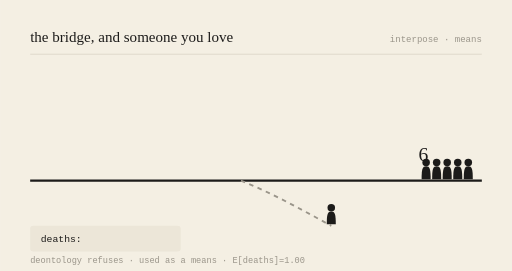
t = 0.00 s
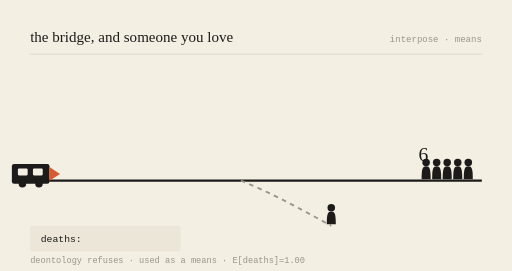
t = 0.78 s
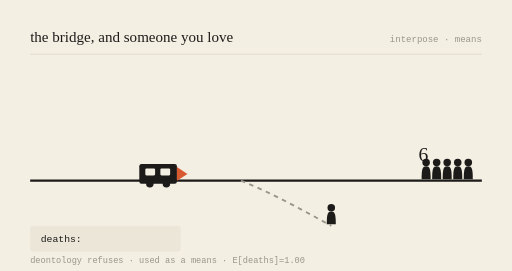
t = 2.16 s
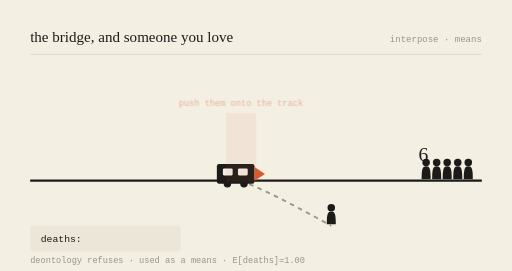
t = 3.00 s
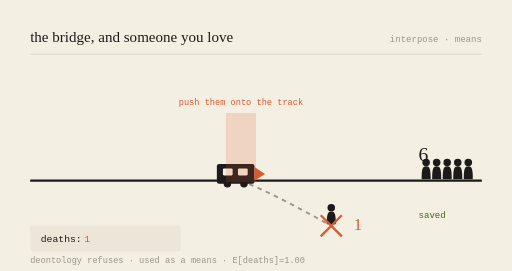
t = 3.99 s
t = 5.00 s: frame unchanged from t = 3.99 s, image omitted

The animated SVG that drew these frames (rendered in a browser with its animation timeline set to each time). Animation: 6 SMIL elements (animate=5,animateTransform=1); one cycle of 6.00 s, repeats indefinitely.

<svg viewBox="0 0 680 360" xmlns="http://www.w3.org/2000/svg" role="img" aria-labelledby="t-gen-20260717">
<title id="t-gen-20260717">the bridge, and someone you love — animated</title>
<rect width="680" height="360" fill="#F4EFE3"/>
<text x="40" y="56" font-family="var(--font-serif), Georgia, serif" font-size="20" fill="#1c1b1a">the bridge, and someone you love</text>
<text x="640" y="56" text-anchor="end" font-family="monospace" font-size="12" fill="#9a958a">interpose · means</text>
<line x1="40" y1="72" x2="640" y2="72" stroke="#d8d2c4" stroke-width="1"/>

<line x1="40" y1="240" x2="640" y2="240" stroke="#1c1b1a" stroke-width="3"/>
<path d="M320,240 C 360,256 400,278 440,300" stroke="#9a958a" stroke-width="2.5" fill="none" stroke-dasharray="6 6"/>

<g transform="translate(566,240) scale(1)" fill="#1c1b1a"><circle cx="0" cy="-24" r="5"/><path d="M0,-19 C-5,-19 -6,-15 -6,-2 L6,-2 C6,-15 5,-19 0,-19 Z"/></g><g transform="translate(580,240) scale(1)" fill="#1c1b1a"><circle cx="0" cy="-24" r="5"/><path d="M0,-19 C-5,-19 -6,-15 -6,-2 L6,-2 C6,-15 5,-19 0,-19 Z"/></g><g transform="translate(594,240) scale(1)" fill="#1c1b1a"><circle cx="0" cy="-24" r="5"/><path d="M0,-19 C-5,-19 -6,-15 -6,-2 L6,-2 C6,-15 5,-19 0,-19 Z"/></g><g transform="translate(608,240) scale(1)" fill="#1c1b1a"><circle cx="0" cy="-24" r="5"/><path d="M0,-19 C-5,-19 -6,-15 -6,-2 L6,-2 C6,-15 5,-19 0,-19 Z"/></g><g transform="translate(622,240) scale(1)" fill="#1c1b1a"><circle cx="0" cy="-24" r="5"/><path d="M0,-19 C-5,-19 -6,-15 -6,-2 L6,-2 C6,-15 5,-19 0,-19 Z"/></g>
<text x="556" y="214" font-family="var(--font-serif), Georgia, serif" font-size="26" fill="#1c1b1a">6</text>
<g opacity="0"><text x="556" y="290" font-family="monospace" font-size="12" fill="#3B6D11">saved</text><animate attributeName="opacity" values="0;0;1;1;0" keyTimes="0;0.52;0.57;0.92;1" dur="6s" repeatCount="indefinite"/></g>

<g transform="translate(440,300) scale(1)" fill="#1c1b1a"><circle cx="0" cy="-24" r="5"/><path d="M0,-19 C-5,-19 -6,-15 -6,-2 L6,-2 C6,-15 5,-19 0,-19 Z"/></g>
<g opacity="0"><line x1="426" y1="286" x2="454" y2="314" stroke="#D85A30" stroke-width="3"/><line x1="454" y1="286" x2="426" y2="314" stroke="#D85A30" stroke-width="3"/><animate attributeName="opacity" values="0;0;1;1;0" keyTimes="0;0.5;0.55;0.95;1" dur="6s" repeatCount="indefinite"/></g>
<text x="470" y="306" font-family="var(--font-serif), Georgia, serif" font-size="22" fill="#D85A30" opacity="0">1<animate attributeName="opacity" values="0;0;1;1;0" keyTimes="0;0.52;0.57;0.95;1" dur="6s" repeatCount="indefinite"/></text>

<g><animateTransform attributeName="transform" type="translate" values="-150,0;218,0;218,0;218,0;-150,0" keyTimes="0;0.5;0.55;0.9;1" dur="6s" repeatCount="indefinite"/>
<rect x="70" y="218" width="50" height="26" rx="3" fill="#1c1b1a"/>
<rect x="78" y="224" width="13" height="9" rx="1.5" fill="#F4EFE3"/>
<rect x="98" y="224" width="13" height="9" rx="1.5" fill="#F4EFE3"/>
<circle cx="84" cy="244" r="5" fill="#1c1b1a"/><circle cx="106" cy="244" r="5" fill="#1c1b1a"/>
<path d="M120,222 L134,231 L120,240 Z" fill="#D85A30"/></g>

<g opacity="0"><rect x="300" y="150" width="40" height="92" fill="#D85A30" opacity="0.18"/><text x="320" y="140" text-anchor="middle" font-family="monospace" font-size="11.5" fill="#D85A30">push them onto the track</text><animate attributeName="opacity" values="0;0;1;1;0" keyTimes="0;0.48;0.53;0.9;1" dur="6s" repeatCount="indefinite"/></g>

<rect x="40" y="300" width="200" height="34" rx="4" fill="#ece6d8"/>
<text x="54" y="322" font-family="monospace" font-size="13" fill="#1c1b1a">deaths: </text>
<text x="112" y="322" font-family="monospace" font-size="13" fill="#D85A30" opacity="0">1<animate attributeName="opacity" values="0;0;1;1;0" keyTimes="0;0.52;0.57;0.95;1" dur="6s" repeatCount="indefinite"/></text>
<text x="40" y="350" font-family="monospace" font-size="11.5" fill="#9a958a">deontology refuses · used as a means · E[deaths]=1.00</text>
</svg>
